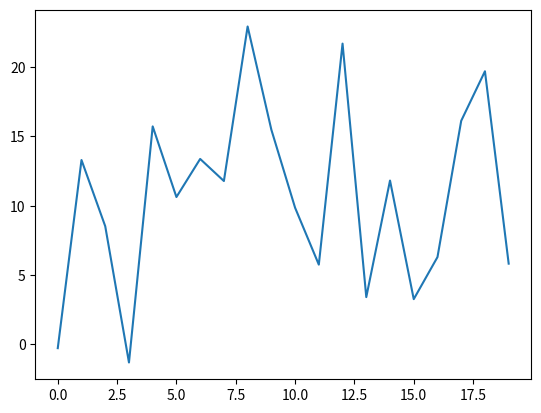

Python code for this plot:
#Logistic distribution
# it is used for check the growth
#it also works like normal distribution
# argumensta also same as normal distribution
import numpy as np
import matplotlib.pyplot as plt
from numpy import random

arr=random.logistic(loc=10,scale=5,size=(20))
plt.plot(arr)
plt.show()
print(arr)